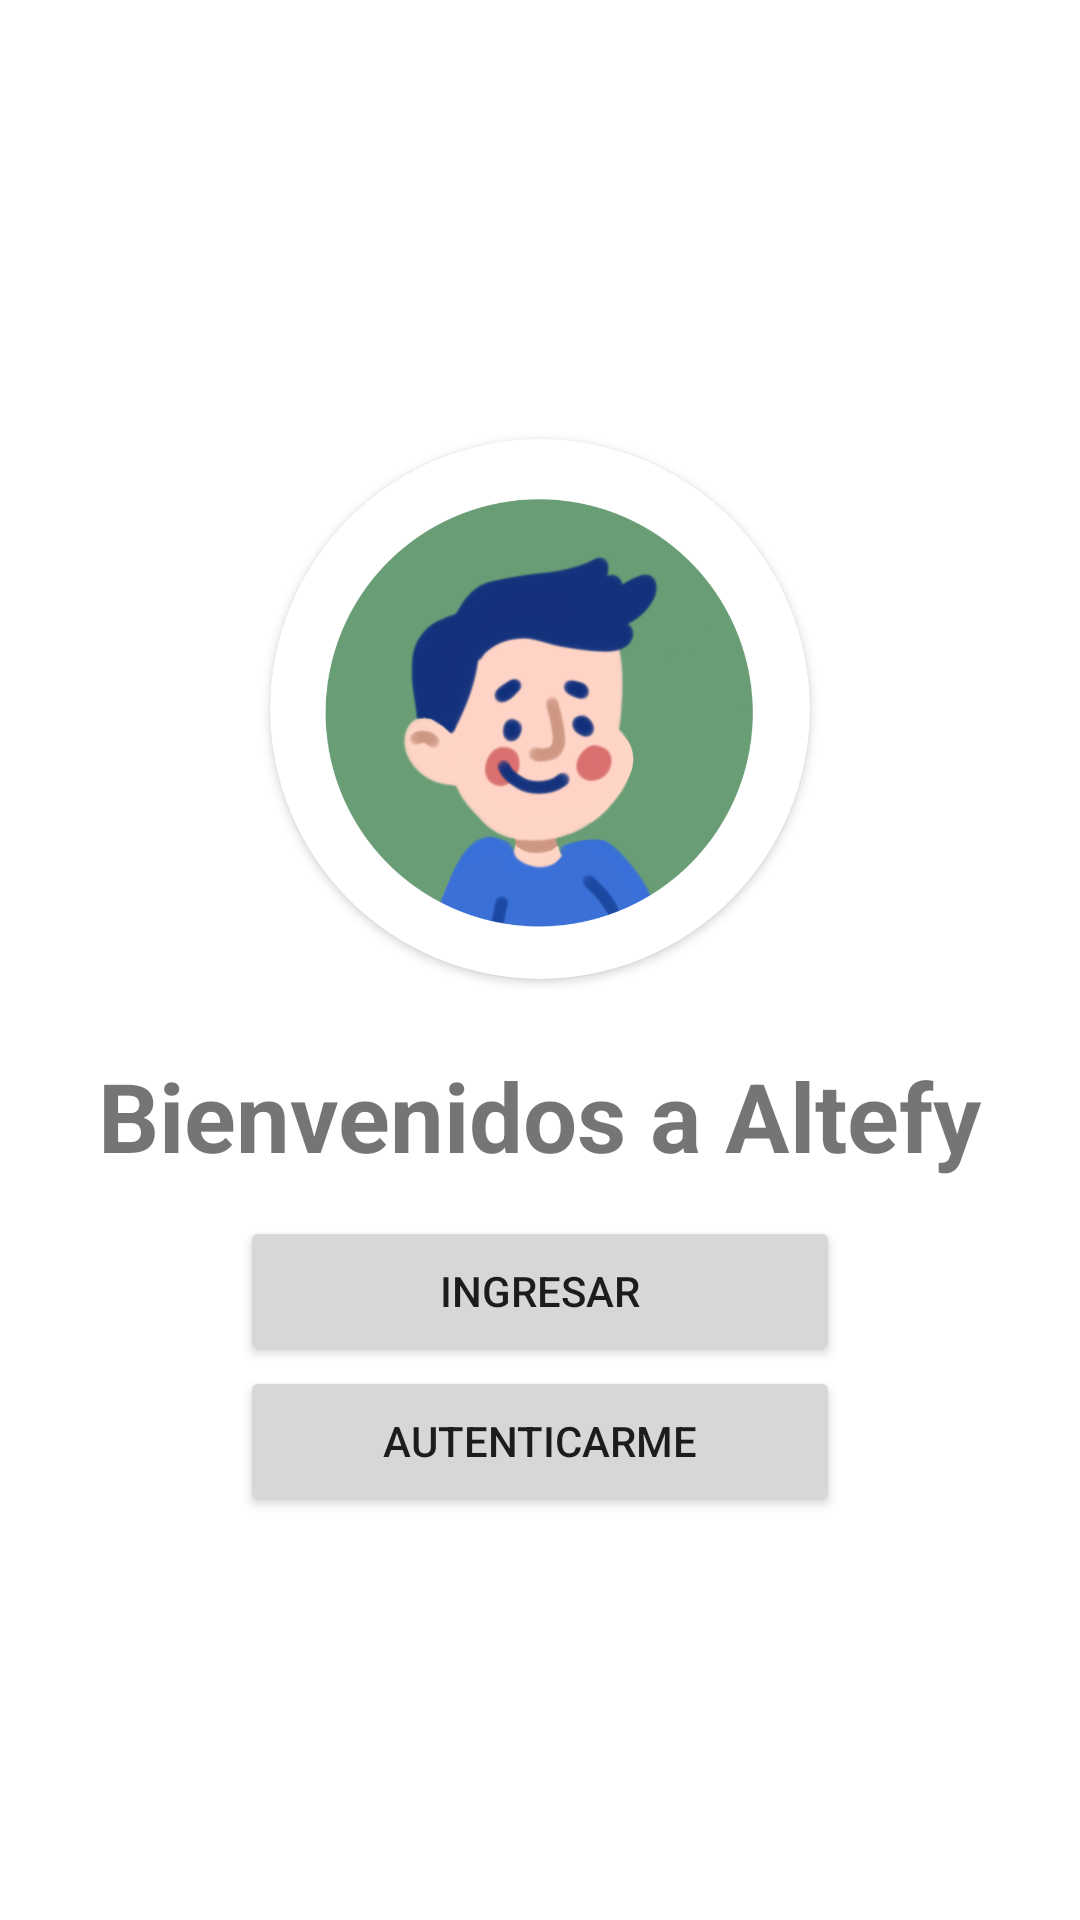

Write the Android layout XML for this screen, with the resource values it uses.
<!-- AndroidManifest.xml: application theme AppTheme -->
<!-- res/layout/activity_first_page.xml -->
<?xml version="1.0" encoding="utf-8"?>
<LinearLayout xmlns:android="http://schemas.android.com/apk/res/android"
    xmlns:app="http://schemas.android.com/apk/res-auto"
    xmlns:tools="http://schemas.android.com/tools"
    android:layout_width="match_parent"
    android:layout_height="match_parent"
    android:orientation="vertical"
    android:layout_gravity="center_vertical"
    android:gravity="center"
    tools:context=".FirstPage">




    <androidx.cardview.widget.CardView
        android:layout_width="180dp"
        android:layout_height="180dp"
        android:elevation="12dp"
        android:layout_gravity="center"
        android:layout_margin="12dp"
        android:id="@+id/view2"
        app:cardCornerRadius="90dp"
        android:layout_centerHorizontal="true"
        android:innerRadius="0dp"
        android:shape="ring"
        android:thicknessRatio="1.0">
        <ImageView
            android:layout_height="180dp"
            android:layout_width="match_parent"
            android:id="@+id/imageView1"
            android:src="@drawable/icon_1"
            android:layout_alignParentTop="true"
            android:layout_centerHorizontal="true">
        </ImageView>
    </androidx.cardview.widget.CardView>
    <TextView
        android:layout_margin="12dp"
        android:layout_width="wrap_content"
        android:layout_gravity="center"
        android:textColor="@color/colorBlack"
        android:textStyle="bold"
        android:textSize="32dp"
        android:layout_height="wrap_content"
        android:text="Bienvenidos a Altefy"/>

    <Button
        android:layout_width="200dp"
        android:layout_height="50dp"
        android:text="Ingresar"
        android:layout_gravity="center"
        android:id="@+id/signUpLink"
        />
    <Button
        android:layout_width="200dp"
        android:layout_height="50dp"
        android:text="Autenticarme"
        android:layout_gravity="center"
        android:id="@+id/loginLink"
        />


</LinearLayout>
<!-- resources referenced by this layout -->
<resources>
  <!-- drawable icon_1: png bitmap (drawable, 171060 bytes) -->
  <style name="AppTheme" parent="Theme.MaterialComponents.Light.DarkActionBar">
          
          <item name="colorPrimary">@color/colorPrimary</item>
          <item name="colorAccent">@color/colorAccent</item>
      </style>
  <color name="colorPrimary">#01386D</color>
  <color name="colorAccent">#70C7E9</color>
</resources>
